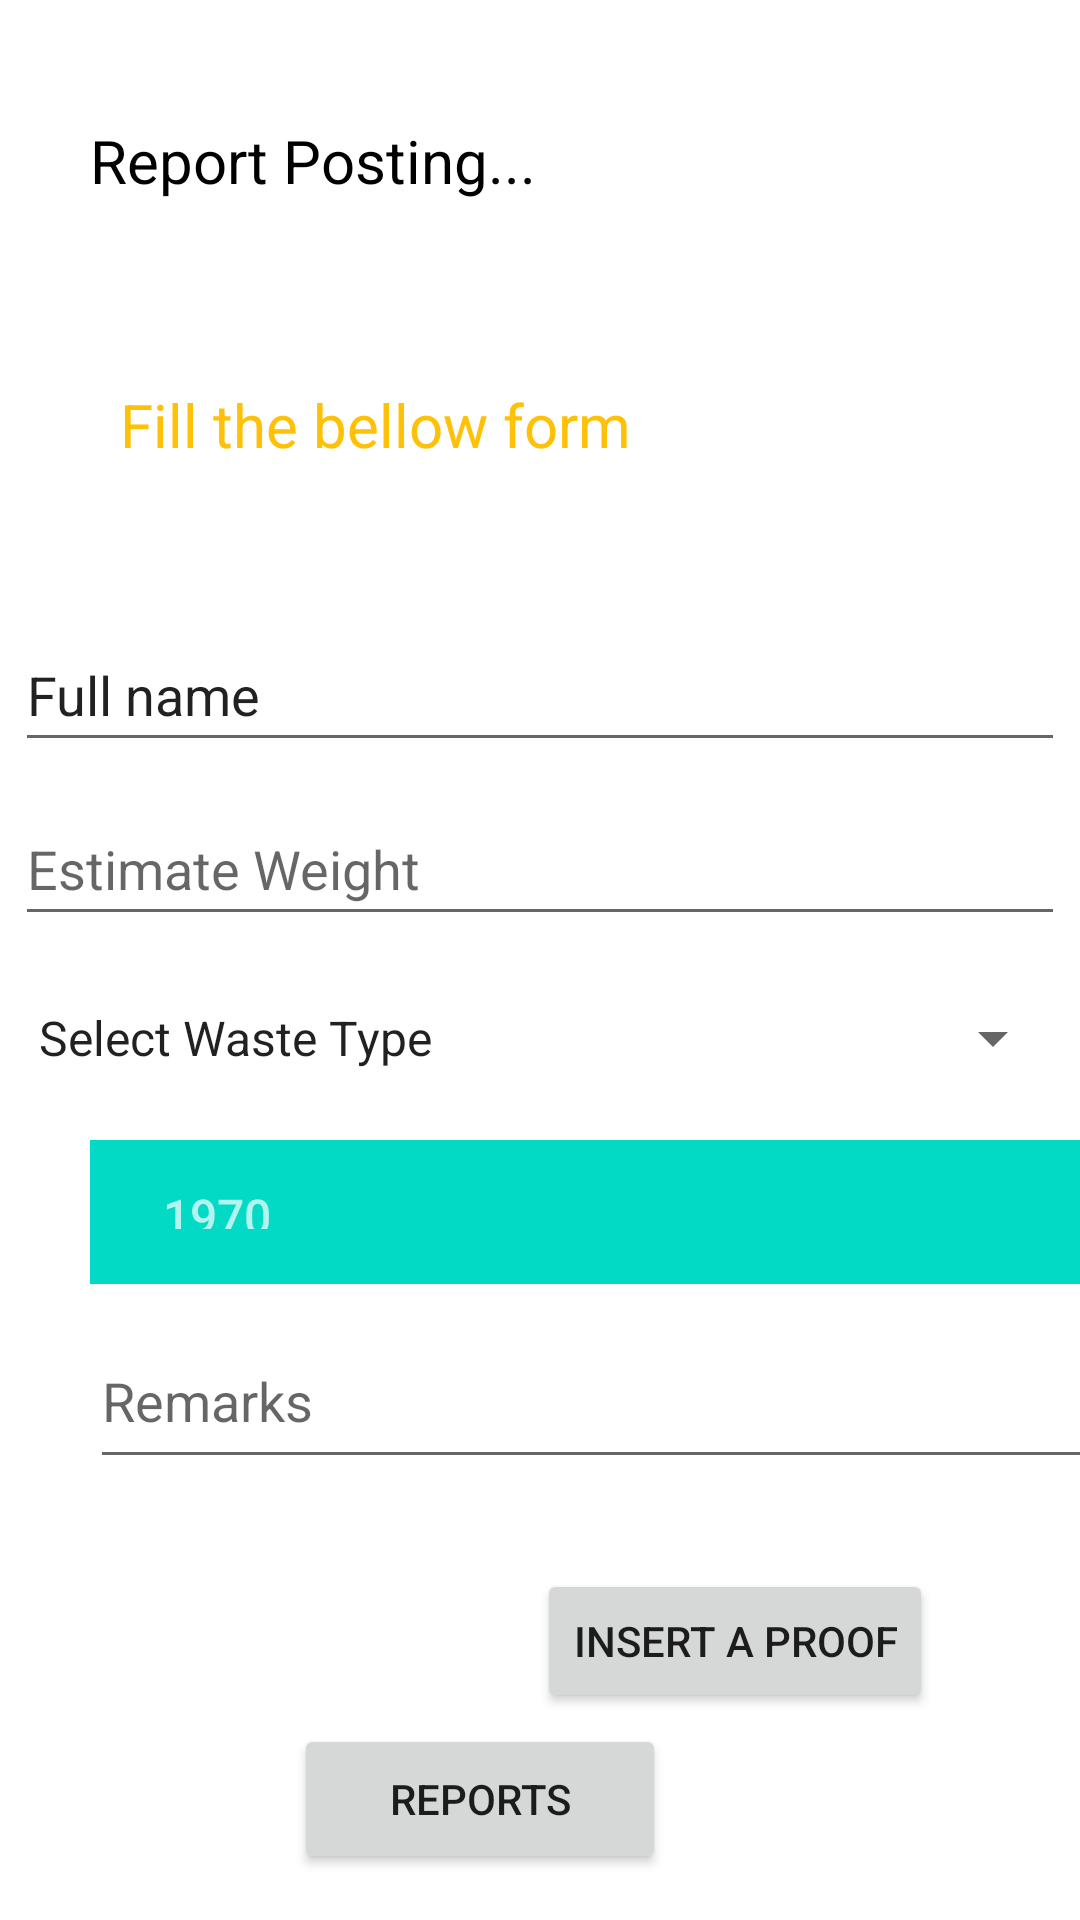

This screen was rendered from an Android layout file. Write that file and the resources it references.
<!-- AndroidManifest.xml: application theme Theme.UEEProjCleanCircle -->
<!-- res/layout/activity_ud_report.xml -->
<?xml version="1.0" encoding="utf-8"?>
<androidx.constraintlayout.widget.ConstraintLayout

    xmlns:android="http://schemas.android.com/apk/res/android"
    xmlns:app="http://schemas.android.com/apk/res-auto"
    xmlns:tools="http://schemas.android.com/tools"
    android:id="@+id/bgimgo"
    android:layout_width="match_parent"
    android:layout_height="match_parent"
    android:background="@drawable/input_bg"
    tools:context=".activities.ReportFetchingActivity">


    <EditText
        android:id="@+id/updateName"
        android:layout_width="350dp"
        android:layout_height="48dp"
        android:layout_marginStart="30dp"
        android:layout_marginTop="30dp"
        android:layout_marginEnd="30dp"
        android:ems="10"
        android:inputType="textPersonName"
        android:text="@string/userName"
        app:layout_constraintEnd_toEndOf="parent"
        app:layout_constraintStart_toStartOf="parent"
        app:layout_constraintTop_toBottomOf="@+id/jobFill" />

    <TextView
        android:id="@+id/JobPost"
        android:layout_width="193dp"
        android:layout_height="48dp"
        android:layout_marginStart="30dp"
        android:layout_marginTop="40dp"
        android:text="Report Posting..."
        android:textColor="#000000"
        android:textSize="20dp"
        app:layout_constraintStart_toStartOf="parent"
        app:layout_constraintTop_toTopOf="parent" />

    <ImageView
        android:id="@+id/uImageView"
        android:layout_width="95dp"
        android:layout_height="70dp"
        android:layout_marginStart="70dp"
        android:layout_marginTop="30dp"
        android:layout_marginEnd="25dp"
        app:layout_constraintEnd_toEndOf="parent"
        app:layout_constraintStart_toEndOf="@+id/JobPost"
        app:layout_constraintTop_toTopOf="parent"
        app:srcCompat="@drawable/cleancircle_logo" />

    <TextView
        android:id="@+id/jobFill"
        android:layout_width="185dp"
        android:layout_height="48dp"
        android:layout_marginStart="40dp"
        android:layout_marginTop="40dp"
        android:text="Fill the bellow form"
        android:textColor="#FFC107"
        android:textSize="20dp"
        app:layout_constraintStart_toStartOf="parent"
        app:layout_constraintTop_toBottomOf="@+id/JobPost" />

    <EditText
        android:id="@+id/updateEstimate"
        android:layout_width="350dp"
        android:layout_height="48dp"
        android:layout_marginStart="30dp"
        android:layout_marginTop="10dp"
        android:layout_marginEnd="30dp"
        android:ems="10"
        android:hint="@string/estimate"
        android:inputType="textEmailAddress"
        app:layout_constraintEnd_toEndOf="parent"
        app:layout_constraintStart_toStartOf="parent"
        app:layout_constraintTop_toBottomOf="@+id/updateName" />

    <Spinner
        android:id="@+id/updateType"
        android:layout_width="350dp"
        android:layout_height="48dp"
        android:layout_marginStart="30dp"
        android:layout_marginTop="10dp"
        android:layout_marginEnd="30dp"
        android:entries="@array/waste_type"
        app:layout_constraintEnd_toEndOf="parent"
        app:layout_constraintStart_toStartOf="parent"
        app:layout_constraintTop_toBottomOf="@+id/updateEstimate" />

    <DatePicker
        android:id="@+id/updateDate"
        android:layout_width="350dp"
        android:layout_height="48dp"
        android:layout_marginStart="30dp"
        android:layout_marginTop="10dp"
        android:ems="10"
        android:inputType="phone"
        app:layout_constraintStart_toStartOf="parent"
        app:layout_constraintTop_toBottomOf="@+id/updateType" />

    <Button
        android:id="@+id/btnUPin"
        android:layout_width="161dp"
        android:layout_height="46dp"
        android:layout_marginStart="50dp"
        android:layout_marginTop="34dp"
        android:layout_marginEnd="40dp"
        android:layout_marginBottom="70dp"
        android:text="@string/btnPin"
        app:layout_constraintBottom_toBottomOf="parent"
        app:layout_constraintEnd_toEndOf="parent"
        app:layout_constraintStart_toEndOf="@+id/btnDel1"
        app:layout_constraintTop_toBottomOf="@+id/btnUpdate" />

    <com.google.android.material.textfield.TextInputEditText
        android:id="@+id/updateRemarks"
        android:layout_width="350dp"
        android:layout_height="55dp"
        android:layout_marginStart="30dp"
        android:layout_marginTop="10dp"
        android:layout_marginEnd="30dp"
        android:hint="@string/Remarks"
        app:layout_constraintEnd_toEndOf="parent"
        app:layout_constraintHorizontal_bias="0.0"
        app:layout_constraintStart_toStartOf="parent"
        app:layout_constraintTop_toBottomOf="@+id/updateDate" />

    <ImageView
        android:id="@+id/imageUViewInsert"
        android:layout_width="140dp"
        android:layout_height="75dp"
        android:layout_marginStart="30dp"
        android:layout_marginTop="15dp"
        app:layout_constraintStart_toStartOf="parent"
        app:layout_constraintTop_toBottomOf="@+id/updateRemarks"
        app:srcCompat="@drawable/cleancircle_logo" />

    <Button
        android:id="@+id/btnUpdate"
        android:layout_width="wrap_content"
        android:layout_height="wrap_content"
        android:layout_marginStart="55dp"
        android:layout_marginTop="30dp"
        android:layout_marginEnd="95dp"
        android:text="@string/btnInsert"
        app:layout_constraintEnd_toEndOf="parent"
        app:layout_constraintStart_toEndOf="@+id/imageUViewInsert"
        app:layout_constraintTop_toBottomOf="@+id/updateRemarks" />

    <Button
        android:id="@+id/btnUList"
        android:layout_width="124dp"
        android:layout_height="50dp"
        android:layout_marginStart="120dp"
        android:layout_marginTop="10dp"
        android:layout_marginEnd="160dp"
        android:layout_marginBottom="15dp"
        android:text="Reports"
        app:layout_constraintBottom_toBottomOf="parent"
        app:layout_constraintEnd_toEndOf="parent"
        app:layout_constraintStart_toStartOf="parent"
        app:layout_constraintTop_toBottomOf="@+id/btnUPin" />

    <Button
        android:id="@+id/btnDel1"
        android:layout_width="162dp"
        android:layout_height="41dp"
        android:layout_marginStart="20dp"
        android:layout_marginTop="20dp"
        android:layout_marginBottom="70dp"
        android:text="Delete"
        android:onClick="deleteReport"
        app:layout_constraintBottom_toBottomOf="parent"
        app:layout_constraintStart_toStartOf="parent"
        app:layout_constraintTop_toBottomOf="@+id/imageUViewInsert" />

</androidx.constraintlayout.widget.ConstraintLayout>
<!-- resources referenced by this layout -->
<resources>
  <string-array name="waste_type">
          <item>Select Waste Type</item>
          <item>Polythene</item>
          <item>Food Wastage</item>
          <item>Plastic</item>
          <item>E-Waste</item>
      </string-array>
  <string name="Remarks">Remarks</string>
  <string name="btnInsert">Insert a proof</string>
  <string name="btnPin">Pin Location</string>
  <string name="estimate">Estimate Weight</string>
  <string name="userName">Full name</string>
  <style name="Theme.UEEProjCleanCircle" parent="Theme.MaterialComponents.DayNight.NoActionBar">
          
          <item name="colorPrimary">@color/rectGreen</item>
          <item name="colorPrimaryVariant">@color/purple_700</item>
          <item name="colorOnPrimary">@color/white</item>
          
          <item name="colorSecondary">@color/teal_200</item>
          <item name="colorSecondaryVariant">@color/teal_700</item>
          <item name="colorOnSecondary">@color/black</item>
          
          <item name="android:statusBarColor">?attr/colorPrimaryVariant</item>
          
      </style>
  <color name="rectGreen">#4CAF50</color>
  <color name="purple_700">#FF3700B3</color>
  <color name="white">#FFFFFFFF</color>
  <color name="teal_200">#FF03DAC5</color>
  <color name="teal_700">#FF018786</color>
  <color name="black">#FF000000</color>
</resources>
